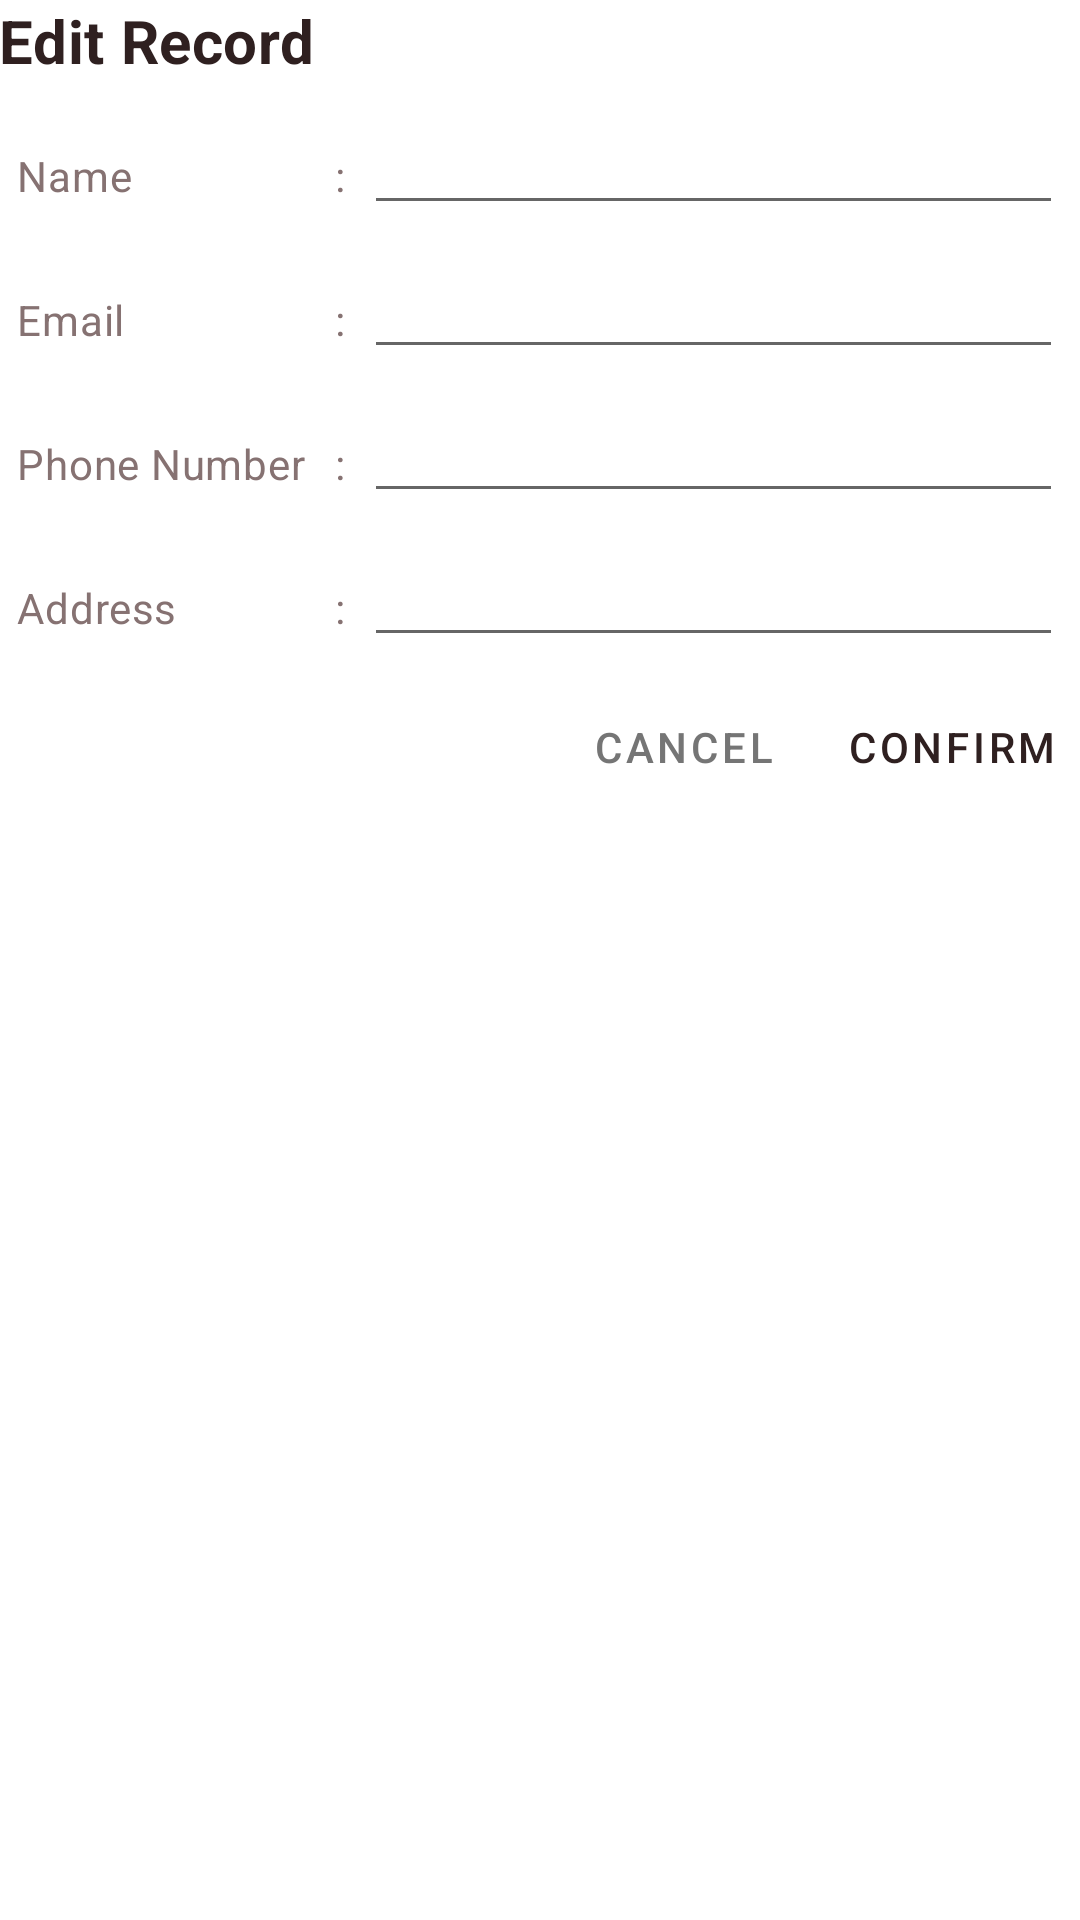

Android layout source for this screen:
<!-- AndroidManifest.xml: application theme Theme.LatihanCRUD -->
<!-- res/layout/dialog_record_edit.xml -->
<?xml version="1.0" encoding="utf-8"?>
<LinearLayout
    xmlns:android="http://schemas.android.com/apk/res/android"
    xmlns:tools="http://schemas.android.com/tools"
    android:layout_width="match_parent"
    android:layout_height="wrap_content"
    android:orientation="vertical"
    android:paddingHorizontal="@dimen/layoutPadding"
    android:paddingTop="@dimen/layoutPadding"
    android:paddingBottom="@dimen/viewPadding">

    <TextView
        android:text="@string/edit_record"
        android:layout_width="wrap_content"
        android:layout_height="wrap_content"
        style="@style/TitleTextStyle"
        android:layout_marginBottom="6dp"/>

    <LinearLayout
        android:layout_width="match_parent"
        android:layout_height="wrap_content"
        android:orientation="horizontal"
        android:layout_margin="6dp">

        <TextView
            android:layout_width="100dp"
            android:layout_height="wrap_content"
            style="@style/BodyTextStyle"
            android:text="@string/name" />

        <TextView
            android:layout_width="wrap_content"
            android:layout_height="wrap_content"
            style="@style/BodyTextStyle"
            android:text="@string/colon"
            android:layout_marginHorizontal="6dp"/>

        <EditText
            android:id="@+id/edit_dialog_inputName"
            android:layout_width="match_parent"
            android:layout_height="wrap_content"
            android:maxLines="1"
            android:inputType="text"
            android:importantForAutofill="no"
            tools:ignore="LabelFor"
            style="@style/BodyTextStyle"/>
    </LinearLayout>

    <LinearLayout
        android:layout_width="match_parent"
        android:layout_height="wrap_content"
        android:orientation="horizontal"
        android:layout_margin="6dp">

        <TextView
            android:layout_width="100dp"
            android:layout_height="wrap_content"
            style="@style/BodyTextStyle"
            android:text="@string/email"/>

        <TextView
            android:layout_width="wrap_content"
            android:layout_height="wrap_content"
            style="@style/BodyTextStyle"
            android:text="@string/colon"
            android:layout_marginHorizontal="6dp"/>

        <EditText
            android:id="@+id/edit_dialog_inputEmail"
            android:layout_width="match_parent"
            android:layout_height="wrap_content"
            android:inputType="textEmailAddress"
            android:maxLines="1"
            android:importantForAutofill="no"
            tools:ignore="LabelFor"
            style="@style/BodyTextStyle"/>
    </LinearLayout>

    <LinearLayout
        android:layout_width="match_parent"
        android:layout_height="wrap_content"
        android:orientation="horizontal"
        android:layout_margin="6dp">

        <TextView
            android:layout_width="100dp"
            android:layout_height="wrap_content"
            style="@style/BodyTextStyle"
            android:text="@string/phone_number"/>

        <TextView
            android:layout_width="wrap_content"
            android:layout_height="wrap_content"
            style="@style/BodyTextStyle"
            android:text="@string/colon"
            android:layout_marginHorizontal="6dp"/>

        <EditText
            android:id="@+id/edit_dialog_inputPhone"
            android:layout_width="match_parent"
            android:layout_height="wrap_content"
            android:inputType="phone"
            android:maxLines="1"
            android:importantForAutofill="no"
            tools:ignore="LabelFor"
            style="@style/BodyTextStyle"/>
    </LinearLayout>

    <LinearLayout
        android:layout_width="match_parent"
        android:layout_height="wrap_content"
        android:orientation="horizontal"
        android:layout_margin="6dp">

        <TextView
            android:layout_width="100dp"
            android:layout_height="wrap_content"
            style="@style/BodyTextStyle"
            android:text="@string/address"/>

        <TextView
            android:layout_width="wrap_content"
            android:layout_height="wrap_content"
            style="@style/BodyTextStyle"
            android:text="@string/colon"
            android:layout_marginHorizontal="6dp"/>

        <EditText
            android:id="@+id/edit_dialog_inputAddress"
            android:layout_width="match_parent"
            android:layout_height="wrap_content"
            android:inputType="textMultiLine"
            android:maxLines="3"
            android:importantForAutofill="no"
            tools:ignore="LabelFor"
            style="@style/BodyTextStyle"/>
    </LinearLayout>

    <RelativeLayout
        android:layout_width="match_parent"
        android:layout_height="wrap_content">
        <TextView
            android:id="@+id/edit_dialog_btnConfirm"
            android:layout_width="wrap_content"
            android:layout_height="wrap_content"
            android:text="@string/confirm"
            style="@style/PositiveButtonStyle"
            android:layout_alignParentEnd="true"
            android:layout_alignParentRight="true"
            android:foregroundGravity="center"/>

        <TextView
            android:id="@+id/edit_dialog_btnCancel"
            android:layout_width="wrap_content"
            android:layout_height="wrap_content"
            android:text="@string/cancels"
            style="@style/NegativeButtonStyle"
            android:layout_alignBaseline="@id/edit_dialog_btnConfirm"
            android:layout_toLeftOf="@id/edit_dialog_btnConfirm"
            android:layout_toStartOf="@id/edit_dialog_btnConfirm"
            android:foregroundGravity="center"/>

    </RelativeLayout>
</LinearLayout>
<!-- resources referenced by this layout -->
<resources>
  <string name="address">Address</string>
  <string name="cancels">Cancel</string>
  <string name="colon">:</string>
  <string name="confirm">Confirm</string>
  <string name="edit_record">Edit Record</string>
  <string name="email">Email</string>
  <string name="name">Name</string>
  <string name="phone_number">Phone Number</string>
  <style name="BodyTextStyle" parent="MaterialAlertDialog.MaterialComponents.Body.Text">
          <item name="android:textColor">?attr/colorPrimaryVariant</item>
          <item name="android:textSize">14sp</item>
      </style>
  <style name="NegativeButtonStyle" parent="Widget.MaterialComponents.Button.TextButton.Dialog">
          <item name="android:textColor">#757575</item>
          <item name="rippleColor">#a4a4a4</item>
      </style>
  <style name="PositiveButtonStyle" parent="Widget.MaterialComponents.Button.TextButton.Dialog">
          <item name="android:textColor">?attr/colorOnPrimary</item>
          <item name="rippleColor">?attr/colorPrimary</item>
      </style>
  <style name="TitleTextStyle" parent="MaterialAlertDialog.MaterialComponents.Title.Text">
          <item name="android:textColor">?attr/colorOnPrimary</item>
          <item name="android:textStyle">bold</item>
          <item name="android:textSize">20sp</item>
      </style>
  <style name="Theme.LatihanCRUD" parent="Theme.MaterialComponents.DayNight.DarkActionBar">
          
          <item name="colorPrimary">@color/choco_regular</item>
          <item name="colorPrimaryVariant">@color/choco_light</item>
          <item name="colorOnPrimary">@color/choco_dark</item>
          
          <item name="colorSecondary">@color/cream_regular</item>
          <item name="colorSecondaryVariant">@color/cream_light</item>
          <item name="colorOnSecondary">@color/cream_dark</item>
          
          <item name="android:statusBarColor" tools:targetApi="l">?attr/colorPrimary</item>
          
          <item name="shapeAppearanceSmallComponent">@style/AppShapeAppearance.SmallComponent</item>
      </style>
  <color name="choco_regular">#FF584646</color>
  <color name="choco_light">#FF867272</color>
  <color name="choco_dark">#FF2F2020</color>
  <color name="cream_regular">#FFF7F5EF</color>
  <color name="cream_light">@color/white</color>
  <color name="cream_dark">#FFC4C2BD</color>
  <style name="AppShapeAppearance.SmallComponent" parent="ShapeAppearance.MaterialComponents.SmallComponent">
          <item name="cornerSize">10dp</item>
          <item name="android:textColor">?attr/colorPrimary</item>
      </style>
  <color name="white">#FFFFFFFF</color>
</resources>
